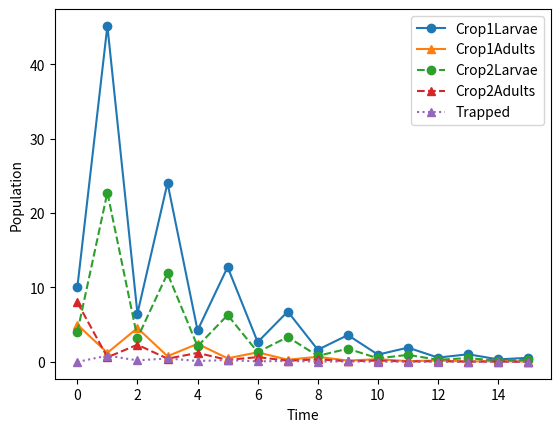
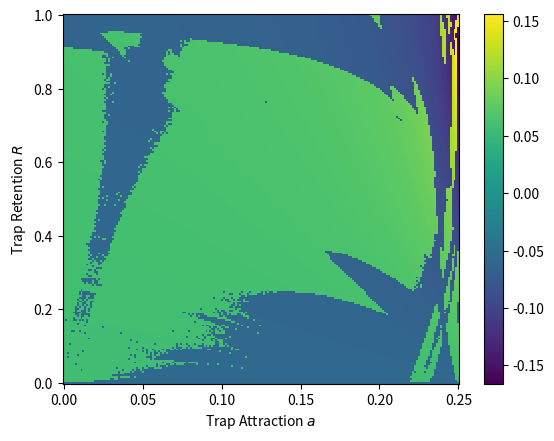

These charts were generated, in order, by the following Python code:
# -*- coding: utf-8 -*-
"""
Created on Tue Aug 29 12:01:14 2023

[redacted]
"""

import numpy as np
import matplotlib.pyplot as plt

A = np.array([[1, 0, 0, 0, 0],
             [0, 0.75, 0, 0.15, 0],
             [0, 0, 1, 0, 0],
             [0, 0.15, 0, 0.75, 0],
             [0, 0.1, 0, 0.1, 1]])
B = np.array([[0, 20, 0, 0, 0],
             [0.1, 0.1, 0, 0, 0],
             [0, 0, 0, 10, 0],
             [0, 0, 0.1, 0.1, 0],
             [0, 0, 0, 0, 0.1]])

n0 = np.array([10, 5, 4, 8, 0]).T
C1 = (A@B) @ n0
C2 = (B@A) @ n0

M = B @ np.linalg.matrix_power(A, 10)

def maturation(n):
    '''Mature the population by one step'''
    return M @ n

times = np.arange(0, 15+1, 1)
n_times = np.zeros((len(n0), len(times)))
n_times[:, 0] = n0

for t in range(1, len(times)):
    n_times[:, t] = maturation(n_times[:, t - 1])
    
pops = ['Crop1Larvae', 'Crop1Adults', 'Crop2Larvae', 'Crop2Adults', 'Trapped']
mtype = ['o', '^', 'o', '^', '^']
ltype = ['-', '-', '--', '--', ':']

fig, ax = plt.subplots()
for i in range(len(n0)):
    ax.plot(times, n_times[i, :], ls=ltype[i], marker=mtype[i], label=pops[i])
    
ax.set_xlabel("Time")
ax.set_ylabel("Population")
ax.legend()

eig = np.linalg.eig(M)
dom_arg = np.argmax(np.abs(eig[0]))
dom_eigval = eig[0][dom_arg]
dom_eigvec = eig[1][:, dom_arg]

n = 200
attracts, Retents = np.linspace(0, 0.25, n), np.linspace(0, 1, n)
aR_mesh = np.zeros((len(attracts), len(Retents)))
for i, a in enumerate(attracts):
    for j, R in enumerate(Retents):
        A_aR = np.array([[1, 0, 0, 0, 0],
                     [0, 0.75, 0, 0.25 - a, (1 - R) / 2],
                     [0, 0, 1, 0, 0],
                     [0, 0.25 - a, 0, 0.75, (1 - R) / 2],
                     [0, a, 0, a, R]])
        M_aR = B @ np.linalg.matrix_power(A_aR, 10)
        eig_aR = np.linalg.eig(M_aR)
        dom_arg_aR = np.argmax(np.abs(eig_aR[0]))
        dom_eigval_aR = eig_aR[0][dom_arg_aR]
        dom_eigvec_aR = eig_aR[1][:, dom_arg_aR]
        
        # choose 0 if crop1/2 both negative => both crops decreasing in populations
        # choose 1 if either crop 1/2 negative => one crop is increasing, one is decreasing
        # choose 2 if neither crop 1/2 negative => populations increasing
        
        # if dom_eigvec_aR[0] < 0 or dom_eigvec_aR[2] < 0:
        #     if dom_eigvec_aR[2] < 0 and dom_eigvec_aR[0] < 0:
        #         aR_mesh[i, j] = 0 
        #     else:
        #         aR_mesh[i, j] = 1
        # else:
        #     aR_mesh[i, j] = 2
        
        aR_mesh[i, j] = np.mean([dom_eigvec_aR[k] for k in [1, 3]])

fig, ax = plt.subplots()
# ax.matshow(aR_mesh)
img = ax.pcolormesh(attracts, Retents, aR_mesh)
ax.set_xlabel("Trap Attraction $a$")
ax.set_ylabel("Trap Retention $R$")
fig.colorbar(img)
        